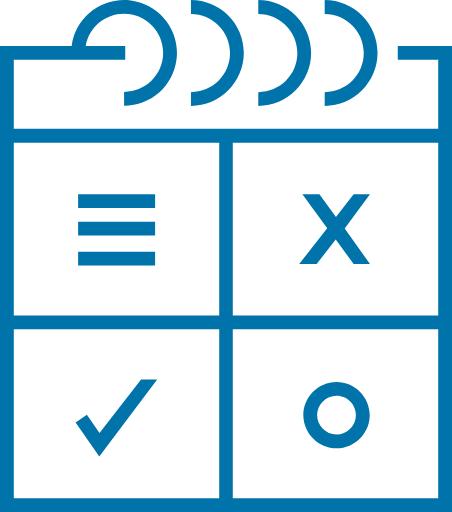
t = 0.00 s
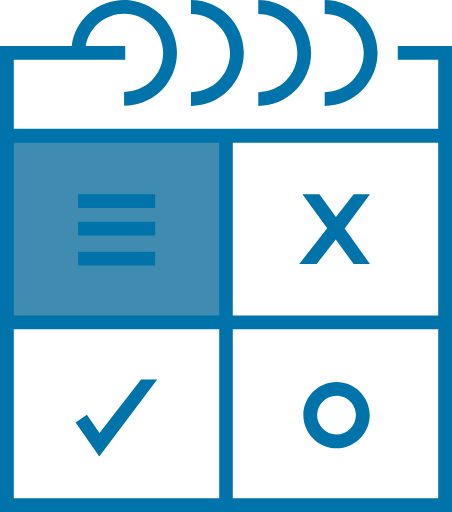
t = 0.19 s
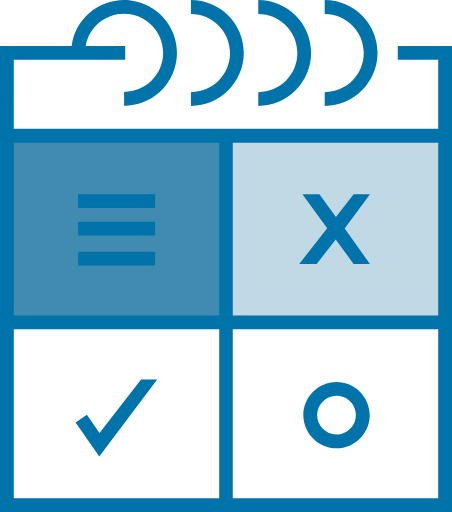
t = 0.31 s
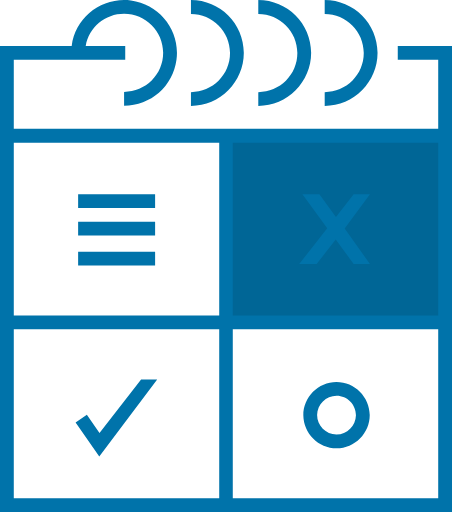
t = 0.50 s
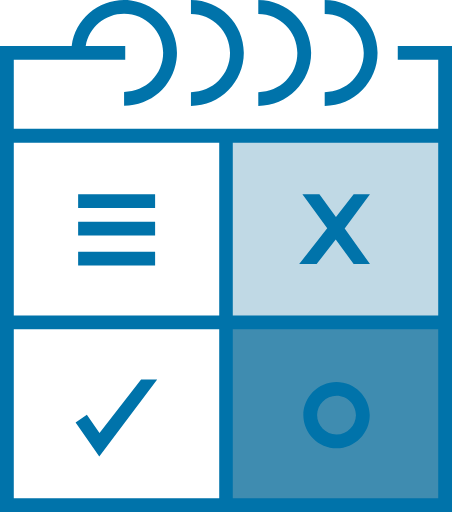
t = 0.69 s
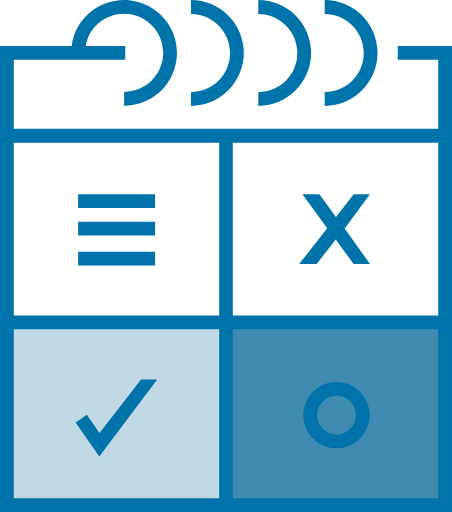
t = 0.81 s

The animated SVG that drew these frames (rendered in a browser with its animation timeline set to each time). Animation: 4 SMIL elements (animate=4); one cycle of 1.00 s, repeats indefinitely.

<?xml version="1.0" encoding="utf-8"?>
<!-- Generator: Adobe Illustrator 25.0.0, SVG Export Plug-In . SVG Version: 6.00 Build 0)  -->
<svg version="1.1" id="Layer_1" xmlns="http://www.w3.org/2000/svg" xmlns:xlink="http://www.w3.org/1999/xlink" x="0px" y="0px"
	 viewBox="0 0 196.7 222.8" style="enable-background:new 0 0 196.7 222.8;" xml:space="preserve">
<style type="text/css">
	.st0{fill:#FFFFFF;}
	.st1{fill:#0073AA;}
</style>
<g>
	<rect x="4.9" y="141.2" class="st0" width="91.6" height="77.7">
	
		<animate  accumulate="none" additive="replace" attributeName="fill" calcMode="linear" dur="1s" fill="remove" repeatCount="indefinite" restart="always" values="#ffffff; #ffffff; #ffffff; #ffffff; #006696">
		</animate>
	</rect>
	<polygon class="st1" points="43.2,198.6 32.9,183.9 37.8,180.5 43.3,188.4 61.4,165.1 68.4,165.1 	"/>
</g>
<g>
	<rect x="99.8" y="141.2" class="st0" width="91.6" height="77.7">
	
		<animate  accumulate="none" additive="replace" attributeName="fill" calcMode="linear" dur="1s" fill="remove" repeatCount="indefinite" restart="always" values="#ffffff; #ffffff; #ffffff; #006696; #ffffff">
		</animate>
	</rect>
	<path class="st1" d="M146.5,195.1c-8,0-14.4-6.5-14.5-14.4c0-8,6.5-14.4,14.4-14.5c8,0,14.4,6.5,14.5,14.4c0,0,0,0,0,0
		C160.9,188.6,154.4,195.1,146.5,195.1z M146.5,172.2c-4.7,0-8.4,3.8-8.5,8.4c0,4.7,3.8,8.4,8.4,8.5c4.7,0,8.4-3.8,8.5-8.4
		c0,0,0,0,0,0C154.9,176,151.1,172.2,146.5,172.2L146.5,172.2z"/>
</g>
<g>
	<rect x="99.8" y="60.6" class="st0" width="91.6" height="77.7">
	
		<animate  accumulate="none" additive="replace" attributeName="fill" calcMode="linear" dur="1s" fill="remove" repeatCount="indefinite" restart="always" values="#ffffff; #ffffff; #006696; #ffffff; #ffffff">
		</animate>
	</rect>
	<polygon class="st1" points="137.8,114.9 130.2,114.9 142.4,99.3 131.6,84.5 139,84.5 146.2,94.4 153.9,84.5 161,84.5 150,99.4 
		161,114.9 153.9,114.9 146.1,104.2 	"/>
</g>
<g>
	<rect x="4.9" y="60.6" class="st0" width="91.6" height="77.7">
	
		<animate  accumulate="none" additive="replace" attributeName="fill" calcMode="linear" dur="1s" fill="remove" repeatCount="indefinite" restart="always" values="#ffffff; #006696; #ffffff; #ffffff; #ffffff">
		</animate>
	</rect>
	<path class="st1" d="M67.5,115.5H34v-6h33.5V115.5z M67.5,102.5H34v-6h33.5V102.5z M67.5,90.5H34v-6h33.5V90.5z"/>
</g>
<path class="st1" d="M196.7,222.8H0V20h31.2C32.8,7.4,44.4-1.4,57,0.2C69.6,1.9,78.5,13.4,76.8,26C75.3,37.5,65.6,46,54,46v-6
	c9.4,0,17-7.6,17-17c0-9.4-7.6-17-17-17c-8.2,0-15.3,5.9-16.7,14h17.2v6H6v30h184.7V26h-17.6v-6h23.7L196.7,222.8z M101.3,216.8
	h89.4v-73.5h-89.4V216.8z M6,216.8h89.4v-73.5H6V216.8z M101.3,137.3h89.4V62.1h-89.4V137.3z M6,137.3h89.4V62.1H6V137.3z
	 M141.3,46.1v-6c9.4,0,17-7.6,17-17s-7.6-17-17-17V0c12.7,0,23,10.3,23,23S154,46.1,141.3,46.1z M83.1,46.1v-6c9.4,0,17-7.6,17-17
	s-7.6-17-17-17V0c12.7,0,23,10.3,23,23S95.8,46.1,83.1,46.1z M112.4,46.1v-6c9.4,0,17-7.6,17-17s-7.6-17-17-17l0,0V0
	c12.7,0,23,10.3,23,23S125.1,46.1,112.4,46.1z"/>
</svg>
